Run: headless pygame with SDL's dummy video driver; simulated clock (each Clock.tick advances the game by its frame time, no real sleeping); random seed 0; keys injected as events and as key.get_pressed() state; no mouse input.
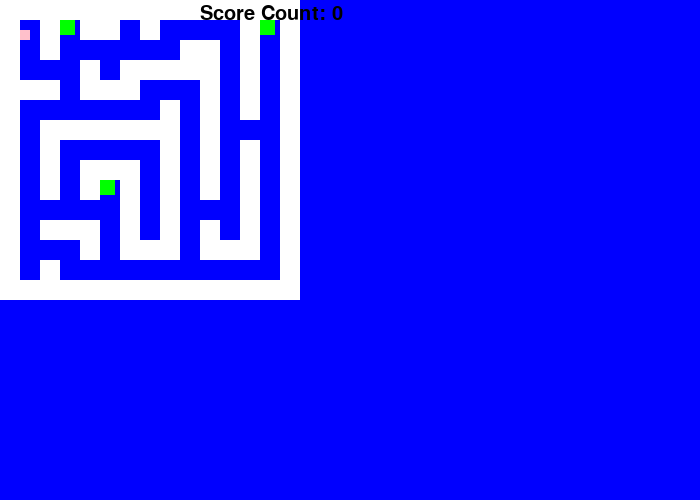
Frame 1 of 4 · flips 1–60 · no input
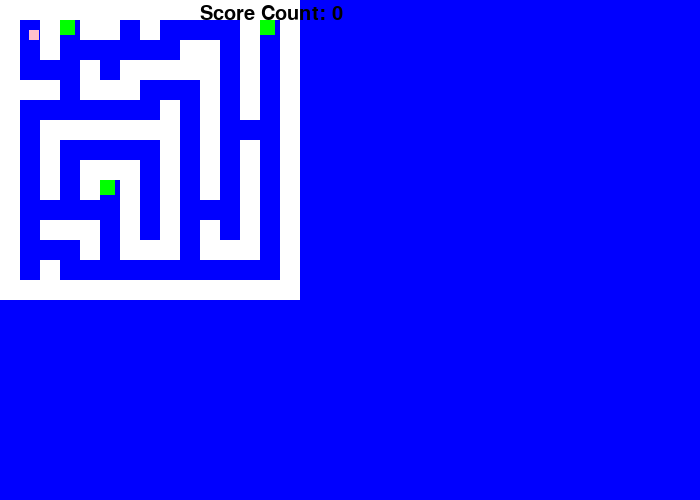
Frame 2 of 4 · flips 61–180 · tapped SPACE, RETURN · held RIGHT (→), D
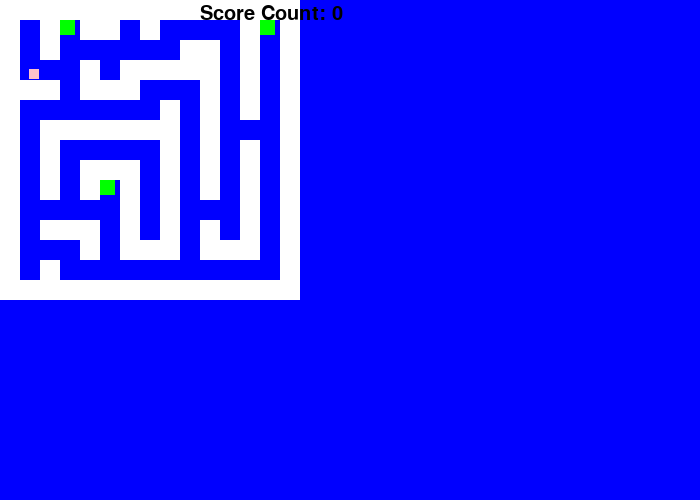
Frame 3 of 4 · flips 181–300 · held DOWN (↓), S
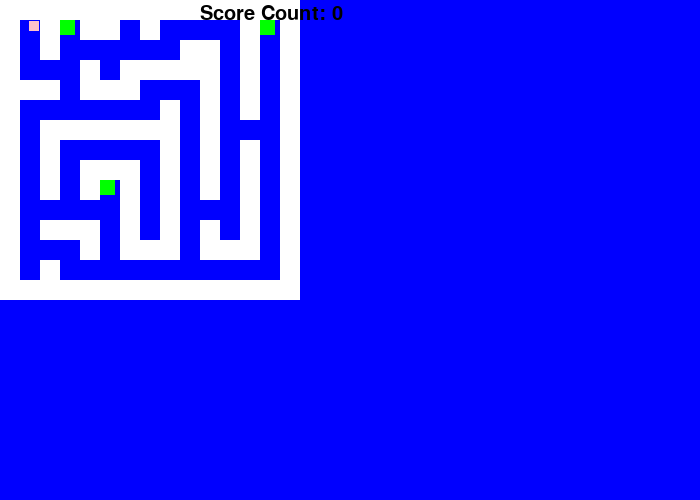
Frame 4 of 4 · flips 301–420 · held LEFT (←), A, UP (↑), W

The pygame program that drew these frames:

import pygame


# Define some colors
BLACK = (0, 0, 0)
WHITE = (255, 255, 255)
GREEN = (0, 255, 0)
RED = (255, 0, 0)
BLUE     = (   0,   0, 255)
YELLOW   = (255 , 255,   0)
PURPLE   = ( 150,   0, 150)
PINK     = ( 255, 192, 203)
 
pygame.init()
 
# Set the width and height of the screen [width, height]
size = (700, 500)
screen = pygame.display.set_mode(size)

move_x = 0
move_y = 0
score = 0
text_font = pygame.font.SysFont(None, 30)
font = pygame.font.SysFont(None, 30)



class Pacman(pygame.sprite.Sprite):

    def __init__(self, lives, initial_x, initial_y) -> None:
        super().__init__()
        self.lives = lives
        self.speed = 1
        self.width = 10
        self.height = 10
        self.image = pygame.Surface([self.width, self.height])
        self.image.fill(PINK), 
        self.rect = self.image.get_rect()
        self.rect.x = initial_x
        self.rect.y = initial_y

    def eatItem(self, item):
        global score
        if isinstance(item, Coin):
            score += 1
            item.kill()

        elif item == item.buff:
            pass

    def update(self):
        global move_x
        global move_y
        self.rect.x += move_x
        self.rect.y += move_y
        keys = pygame.key.get_pressed()
        if keys[pygame.K_LEFT]:
            move_x = -1
            move_y = 0
        if keys[pygame.K_RIGHT]:
            move_x = 1
            move_y = 0
        if keys[pygame.K_UP]:
            move_x = 0
            move_y = -1
        if keys[pygame.K_DOWN]:
            move_x = 0
            move_y = 1

        wall_collision = pygame.sprite.spritecollide(self, wall_list, False)
        for wall in wall_collision:
            if move_x > 0:
                self.rect.right = wall.rect.left - 1 
                move_x = 0
            elif move_x < 0:
                self.rect.left = wall.rect.right + 1
                move_X = 0
            if move_y > 0:
                self.rect.bottom = wall.rect.top - 1
                move_y = 0
            elif move_y < 0:
                self.rect.top = wall.rect.bottom + 1
                move_y = 0
            
        coin_collision = pygame.sprite.spritecollide(self, coin_list, False)
        for coin in coin_collision:
            pacman.eatItem(coin)

        ghost_collision = pygame.sprite.spritecollide(self, ghost_list, False)
        for ghost in ghost_collision:
            pass
        
class Item(pygame.sprite.Sprite):

    def __init__(self, pellet, buff) -> None:
        super().__init__()
        self.pellet = pellet
        self.buff = buff


class Ghost(pygame.sprite.Sprite):
    def __init__(self, width, height, G_colour, G_xval, G_yval) -> None:
        super().__init__()
        self.width = width
        self.height = height
        self.colour = G_colour   
        self.image = pygame.Surface([self.width, self.height])
        self.image.fill(self.colour)
        self.rect = self.image.get_rect()  
        self.rect.x = G_xval
        self.rect.y = G_yval
map = [
    [1, 1, 1, 1, 1, 1, 1, 1, 1, 1, 1, 1, 1, 1, 1],
    [1, 0, 0, 0, 1, 0, 0, 0, 0, 0, 0, 0, 0, 0, 1],
    [1, 1, 1, 0, 1, 0, 1, 1, 1, 1, 0, 1, 0, 1, 1],
    [1, 2, 0, 0, 0, 0, 1, 0, 0, 0, 0, 1, 0, 0, 1],
    [1, 1, 0, 1, 1, 0, 1, 0, 1, 1, 0, 1, 1, 0, 1],
    [1, 1, 0, 0, 1, 0, 1, 0, 1, 2, 0, 0, 0, 0, 1],
    [1, 0, 0, 1, 1, 0, 1, 0, 1, 1, 1, 1, 1, 0, 1],
    [1, 1, 0, 1, 0, 0, 1, 0, 0, 0, 0, 0, 1, 0, 1],
    [1, 0, 0, 1, 0, 1, 1, 1, 1, 1, 1, 1, 1, 0, 1],
    [1, 0, 1, 1, 0, 0, 0, 0, 0, 0, 0, 0, 0, 0, 1],
    [1, 0, 1, 1, 1, 1, 1, 1, 1, 1, 0, 1, 1, 0, 1],
    [1, 0, 0, 0, 0, 0, 0, 0, 0, 0, 0, 0, 1, 0, 1],
    [1, 1, 1, 1, 1, 1, 0, 1, 1, 1, 1, 1, 1, 0, 1],
    [1, 2, 0, 0, 0, 0, 0, 0, 0, 0, 0, 0, 0, 0, 1],
    [1, 1, 1, 1, 1, 1, 1, 1, 1, 1, 1, 1, 1, 1, 1]
]
class Block(pygame.sprite.Sprite):
    def __init__(self ,B_colour , width , height, B_xval, B_yval):
        super().__init__()   
        self.width = width
        self.height = height
        self.colour = B_colour   
        self.image = pygame.Surface([self.width, self.height])
        self.image.fill(self.colour)
        self.rect = self.image.get_rect()  
        self.rect.x = B_xval
        self.rect.y = B_yval
        
    def update(self):
        self = self
    

class Coin(pygame.sprite.Sprite):
    def __init__(self, C_colour, width, height, C_xval, C_yval) -> None:
        super().__init__()
        self.colour = C_colour
        self.width = width
        self.height = height
        self.image = pygame.Surface([self.width, self.height])
        self.image.fill(self.colour)
        self.rect = self.image.get_rect()  
        self.rect.x = C_xval
        self.rect.y = C_yval


all_sprites = pygame.sprite.Group()
wall_list = pygame.sprite.Group()
player_group = pygame.sprite.Group()
coin_list = pygame.sprite.Group()
ghost_list = pygame.sprite.Group()

for y in range(15):
    for x in range(15):
        if map[x][y] == 1:
            my_wall = Block(WHITE ,20 , 20 , x*20 , y*20)
            wall_list.add(my_wall)
            all_sprites.add(my_wall)


for y in range(15):
    for x in range(15):
        if map[x][y] == 2:
            my_ghost = Block(GREEN ,15 , 15 , x*20 , y*20)
            ghost_list.add(my_ghost)
            all_sprites.add(my_ghost)


# for y in range(15):
#     for x in range(15):
#         if map[x][y] == 0:
#             my_coin = Coin(YELLOW, 15, 15, x*20, y*20)
#             coin_list.add(my_coin)
#             all_sprites.add(my_coin)

for _ in range(1):
    pacman = Pacman(3, 20, 30)
    all_sprites.add(pacman)
    player_group.add(pacman)
pygame.display.set_caption("My Game")

 
# Loop until the user clicks the close button.
done = False
 
# Used to manage how fast the screen updates
clock = pygame.time.Clock()
 
# -------- Main Program Loop -----------
while not done:
    # --- Main event loop
    for event in pygame.event.get():
        if event.type == pygame.QUIT:
            done = True
 
    # --- Game logic should go here
    all_sprites.update()
    
    
    # --- Screen-clearing code goes here
 
    # Here, we clear the screen to white. Don't put other drawing commands
    # above this, or they will be erased with this command.
 
    # If you want a background image, replace this clear with blit'ing the
    # background image.
    screen.fill(BLUE)
 
    # --- Drawing code should go here
    


    all_sprites.draw(screen)

    realscore = score 
    score_count = font.render("Score Count: " + str(realscore), True, BLACK)
    # endmessage = font.render(end, True, WHITE)
    # screen.blit(endmessage, [271,103])
    screen.blit(score_count, [200,4])




    # --- Go ahead and update the screen with what we've drawn.
    pygame.display.flip()
 
    # --- Limit to 60 frames per second
    clock.tick(60)
 
# Close the window and quit.
pygame.quit()
